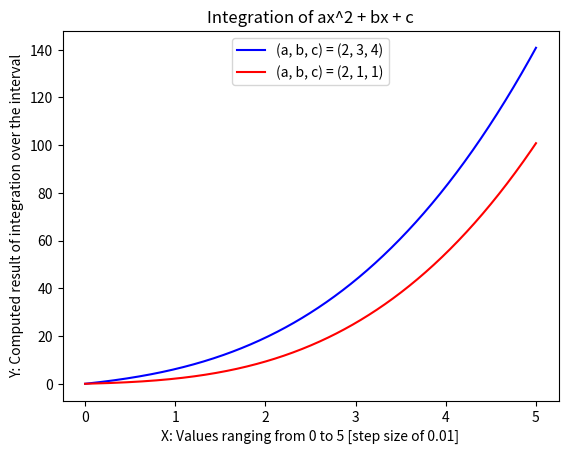

Reproduce this figure in Python.
import scipy.integrate as spi
import matplotlib.pyplot as plt
import numpy as np

###########################################################################
# Integration of a quadriatic function with 2 different coefficients. The #
# results are then plotted using matplotlib. So we see 2 curves in the    #
# result.                                                                 #
###########################################################################
if __name__ == "__main__":
    R = 5
    STEPS = 0.01
    no_points = int(R / STEPS)
    values = np.linspace(0, R, no_points)

    # Integrate quadriatic equation with coefficients a = 2, b = 3 and c = 4
    y_1 = [spi.quad(
    	func=lambda x, a, b, c : a * x**2 + b * x + c,
        a=0,
        b=value,
        args=(2, 3, 4))[0] for value in values]

	# Integrate quadriatic equation with coefficients a = 2, b = 1 and c = 1
    y_2 = [spi.quad(
        func=lambda x, a, b, c : a * x**2 + b * x + c,
        a=0,
        b=value,
        args=(2, 1, 1))[0] for value in values]

	# Plot the result
    plt.plot(values, y_1, color='blue', label='(a, b, c) = (2, 3, 4)')
    plt.plot(values, y_2, color='red', label='(a, b, c) = (2, 1, 1)')
    
	# The next steps are formatting the graph.
    leg = plt.legend(
        loc='upper center')
    plt.title('Integration of ax^2 + bx + c')
    plt.xlabel("X: Values ranging from 0 to 5 [step size of 0.01]")
    plt.ylabel("Y: Computed result of integration over the interval")
    plt.show()